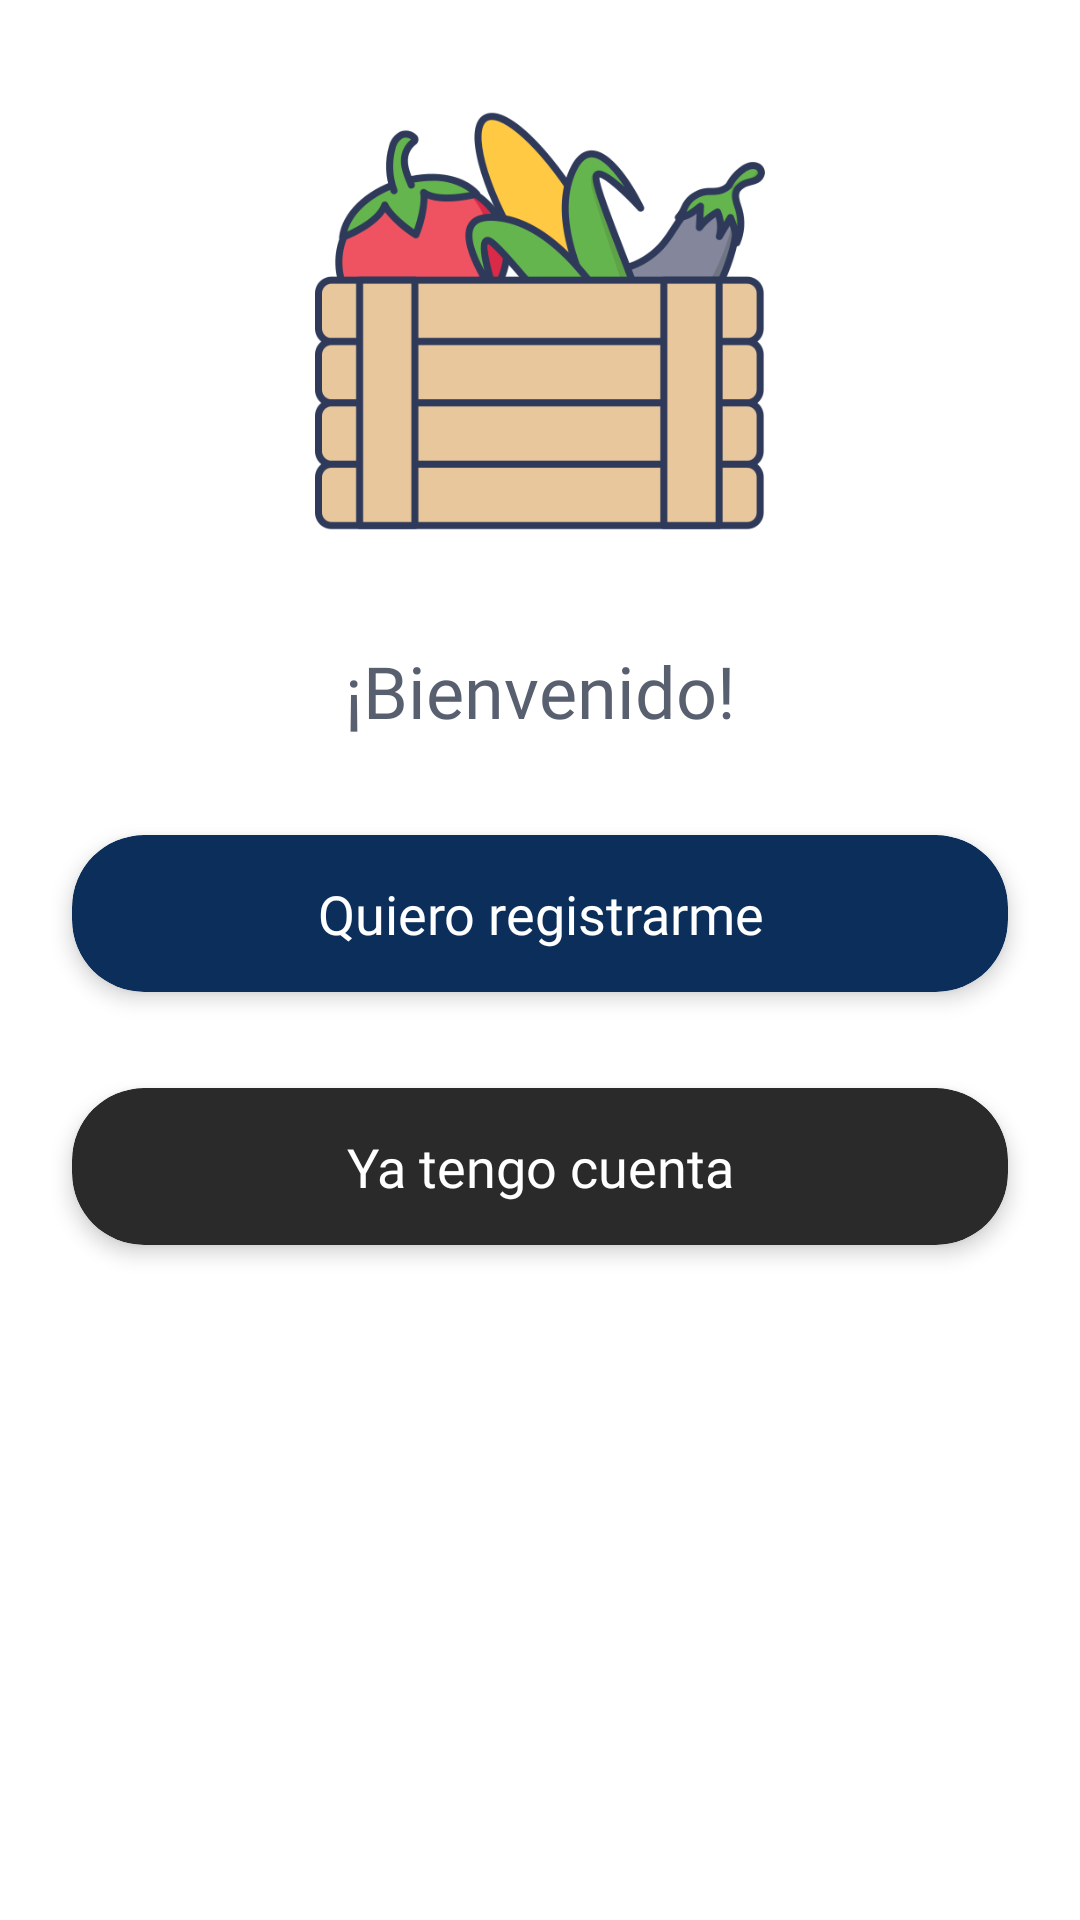

The Android layout XML behind this screen, and the referenced resources:
<!-- AndroidManifest.xml: application theme AppTheme.SinActionBar -->
<!-- res/layout/activity_main.xml -->
<?xml version="1.0" encoding="utf-8"?>
<androidx.constraintlayout.widget.ConstraintLayout xmlns:android="http://schemas.android.com/apk/res/android"
    xmlns:app="http://schemas.android.com/apk/res-auto"
    xmlns:tools="http://schemas.android.com/tools"
    android:id="@+id/cl_principal_main"
    android:layout_width="match_parent"
    android:layout_height="match_parent"
    android:background="@color/colorBackgroundPrimary"
    tools:context=".ui.main.MainActivity">

    <ImageView
        android:id="@+id/iv_logo_main"
        android:layout_width="150dp"
        android:layout_height="150dp"
        android:layout_marginTop="32dp"
        android:scaleType="fitXY"
        app:layout_constraintEnd_toEndOf="parent"
        app:layout_constraintStart_toStartOf="parent"
        app:layout_constraintTop_toTopOf="parent"
        app:srcCompat="@drawable/img_logo" />

    <TextView
        android:id="@+id/tv_title_main"
        android:layout_width="0dp"
        android:layout_height="wrap_content"
        android:layout_marginStart="16dp"
        android:layout_marginTop="32dp"
        android:layout_marginEnd="16dp"
        android:fontFamily="@font/avenirnextdemibold"
        android:gravity="center"
        android:text="@string/bienvenido"
        android:textColor="@color/colorTextBody1"
        android:textSize="24sp"
        app:layout_constraintEnd_toEndOf="parent"
        app:layout_constraintStart_toStartOf="parent"
        app:layout_constraintTop_toBottomOf="@+id/iv_logo_main" />

    <androidx.cardview.widget.CardView
        android:id="@+id/cv_signup_main"
        android:layout_width="0dp"
        android:layout_height="wrap_content"
        android:layout_marginStart="24dp"
        android:layout_marginTop="32dp"
        android:layout_marginEnd="24dp"
        app:cardBackgroundColor="@color/colorButtonFill"
        app:cardCornerRadius="24dp"
        app:cardElevation="4dp"
        app:layout_constraintEnd_toEndOf="parent"
        app:layout_constraintStart_toStartOf="parent"
        app:layout_constraintTop_toBottomOf="@+id/tv_title_main">

        <androidx.constraintlayout.widget.ConstraintLayout
            android:id="@+id/cl_signup_main"
            android:layout_width="match_parent"
            android:layout_height="wrap_content"
            android:background="?attr/selectableItemBackgroundBorderless"
            android:clickable="true"
            android:focusable="true">

            <TextView
                android:id="@+id/tv_signup_main"
                android:layout_width="0dp"
                android:layout_height="wrap_content"
                android:layout_marginStart="8dp"
                android:layout_marginTop="14dp"
                android:layout_marginEnd="8dp"
                android:layout_marginBottom="14dp"
                android:fontFamily="@font/avenirheavy"
                android:gravity="center"
                android:text="@string/quiero_registrarme"
                android:textColor="@color/colorWhite"
                android:textSize="18sp"
                app:layout_constraintBottom_toBottomOf="parent"
                app:layout_constraintEnd_toEndOf="parent"
                app:layout_constraintStart_toStartOf="parent"
                app:layout_constraintTop_toTopOf="parent" />
        </androidx.constraintlayout.widget.ConstraintLayout>
    </androidx.cardview.widget.CardView>

    <androidx.cardview.widget.CardView
        android:id="@+id/cv_login_main"
        android:layout_width="0dp"
        android:layout_height="wrap_content"
        android:layout_marginStart="24dp"
        android:layout_marginTop="32dp"
        android:layout_marginEnd="24dp"
        app:cardBackgroundColor="@color/colorButtonFill3"
        app:cardCornerRadius="24dp"
        app:cardElevation="4dp"
        app:layout_constraintEnd_toEndOf="parent"
        app:layout_constraintStart_toStartOf="parent"
        app:layout_constraintTop_toBottomOf="@+id/cv_signup_main">

        <androidx.constraintlayout.widget.ConstraintLayout
            android:id="@+id/cl_login_main"
            android:layout_width="match_parent"
            android:layout_height="wrap_content"
            android:background="?attr/selectableItemBackgroundBorderless"
            android:clickable="true"
            android:focusable="true">

            <TextView
                android:id="@+id/tv_login_main"
                android:layout_width="0dp"
                android:layout_height="wrap_content"
                android:layout_marginStart="8dp"
                android:layout_marginTop="14dp"
                android:layout_marginEnd="8dp"
                android:layout_marginBottom="14dp"
                android:fontFamily="@font/avenirheavy"
                android:gravity="center"
                android:text="@string/ya_tengo_cuenta"
                android:textColor="@color/colorWhite"
                android:textSize="18sp"
                app:layout_constraintBottom_toBottomOf="parent"
                app:layout_constraintEnd_toEndOf="parent"
                app:layout_constraintStart_toStartOf="parent"
                app:layout_constraintTop_toTopOf="parent" />
        </androidx.constraintlayout.widget.ConstraintLayout>
    </androidx.cardview.widget.CardView>

</androidx.constraintlayout.widget.ConstraintLayout>
<!-- resources referenced by this layout -->
<resources>
  <color name="colorBackgroundPrimary">#FFFFFF</color>
  <color name="colorButtonFill">#0b2f5a</color>
  <color name="colorButtonFill3">#2A2A2A</color>
  <color name="colorTextBody1">#585f6f</color>
  <color name="colorWhite">#FFFFFF</color>
  <!-- drawable img_logo: png bitmap (drawable-xxxhdpi, 35409 bytes) -->
  <string name="bienvenido">¡Bienvenido!</string>
  <string name="quiero_registrarme">Quiero registrarme</string>
  <string name="ya_tengo_cuenta">Ya tengo cuenta</string>
  <style name="AppTheme.SinActionBar" parent="Theme.AppCompat.Light.NoActionBar">
          <item name="colorPrimary">@color/colorPrimary</item>
          <item name="colorPrimaryDark">@color/colorPrimaryDark</item>
          <item name="colorAccent">@color/colorAccent</item>
          <item name="bottomSheetDialogTheme">@style/AppBottomSheetDialogTheme</item>
      </style>
  <color name="colorPrimary">#0b2f5a</color>
  <color name="colorPrimaryDark">#0b2f5a</color>
  <color name="colorAccent">#0b2f5a</color>
  <style name="AppBottomSheetDialogTheme" parent="Theme.Design.Light.BottomSheetDialog">
          <item name="bottomSheetStyle">@style/AppModalStyle</item>
      </style>
  <style name="AppModalStyle" parent="Widget.Design.BottomSheet.Modal">
          <item name="android:background">@drawable/background_rounded</item>
      </style>
  <!-- drawable background_rounded (drawable) -->
  <?xml version="1.0" encoding="utf-8"?>
  <shape
      xmlns:android="http://schemas.android.com/apk/res/android"
      android:shape="rectangle">
  
      <solid
          android:color="@color/colorBackgroundSecondary"/>
      <corners
          android:topLeftRadius="25dp"
          android:topRightRadius="25dp"/>
  
  
  </shape>
  <color name="colorBackgroundSecondary">#FFFFFA</color>
</resources>
